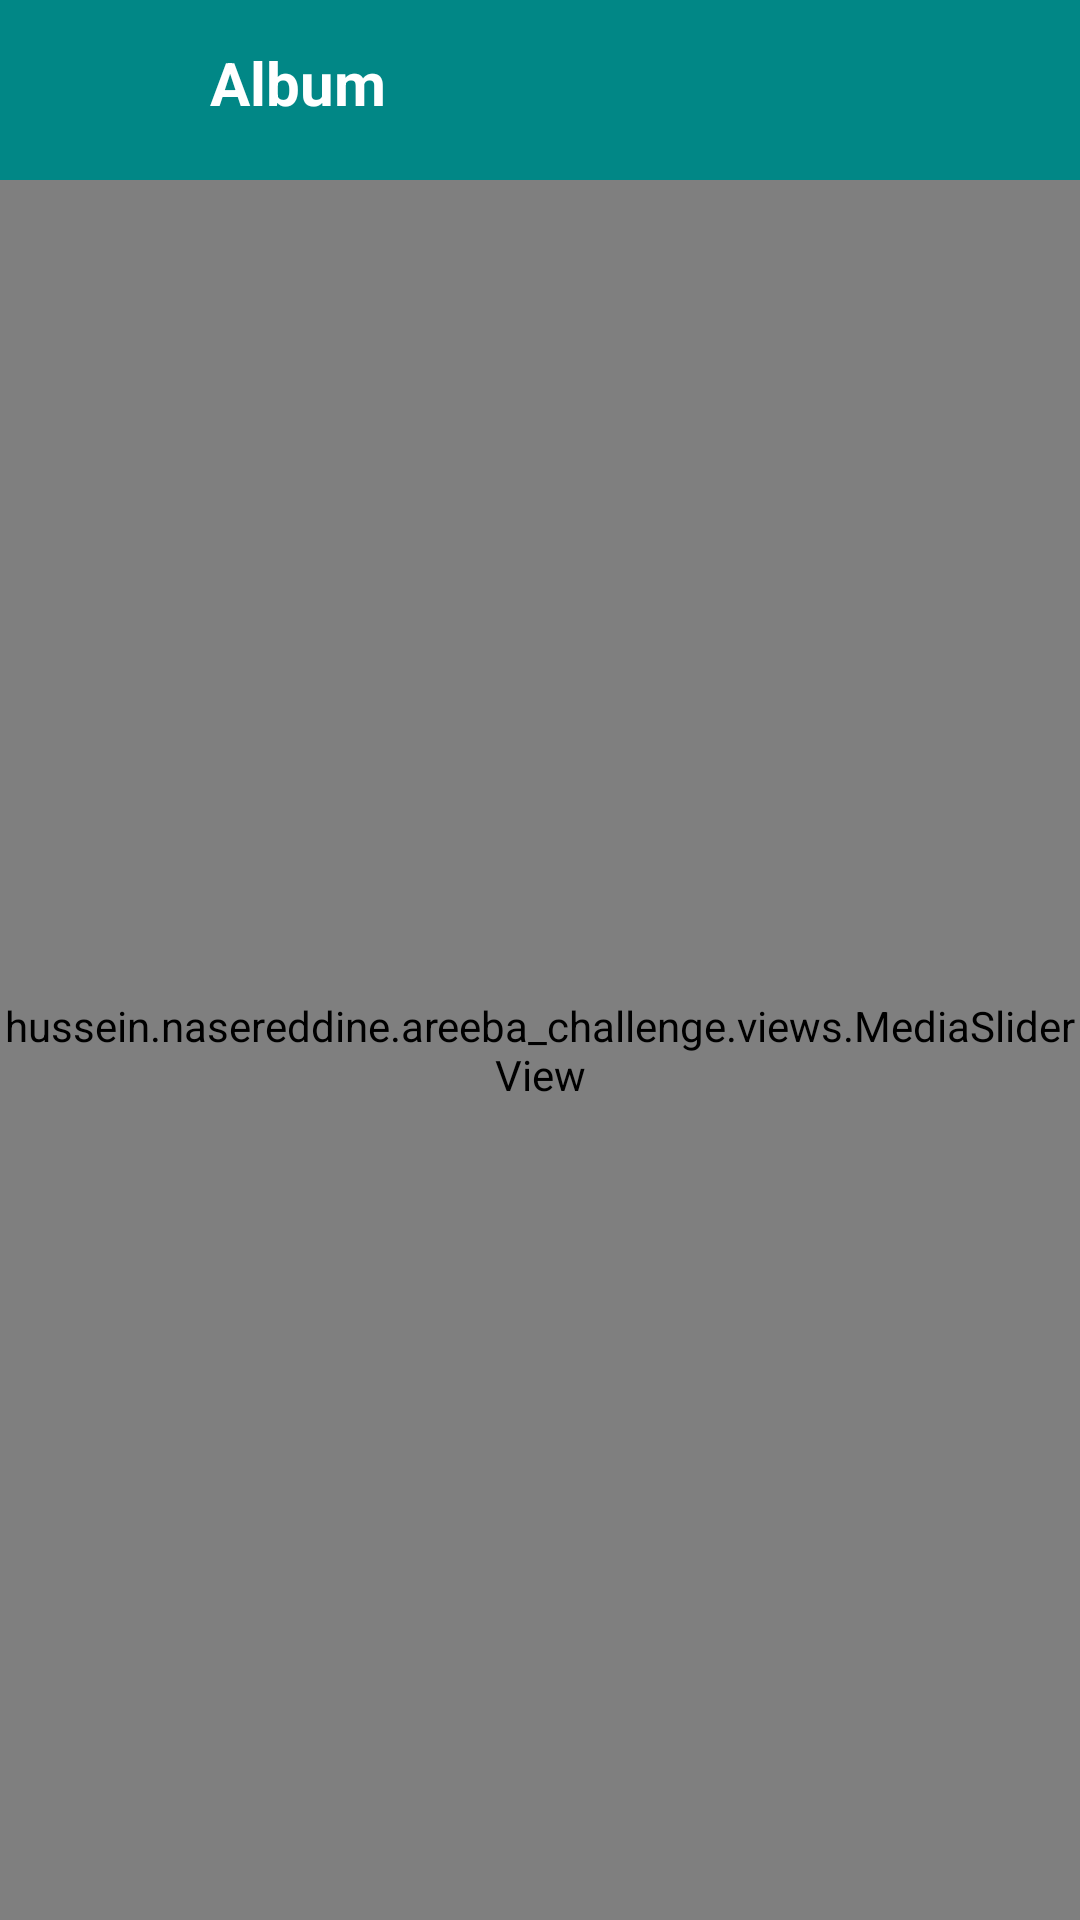

Produce the Android XML layout that renders to this screen, including the resource entries it uses.
<!-- AndroidManifest.xml: application theme Theme.AreebaChallenge -->
<!-- res/layout/activity_album.xml -->
<?xml version="1.0" encoding="utf-8"?>
<androidx.appcompat.widget.LinearLayoutCompat xmlns:android="http://schemas.android.com/apk/res/android"
    xmlns:app="http://schemas.android.com/apk/res-auto"
    xmlns:tools="http://schemas.android.com/tools"
    android:layout_width="match_parent"
    android:layout_height="match_parent"
    android:orientation="vertical"
    tools:context=".activities.AlbumActivity">

    <androidx.appcompat.widget.LinearLayoutCompat
        android:layout_width="match_parent"
        android:layout_height="60dp"
        android:background="@color/teal_700"
        android:orientation="horizontal">

        <com.google.android.material.button.MaterialButton
            android:id="@+id/activity_album_btn_back"
            style="?android:attr/borderlessButtonStyle"
            android:layout_width="60dp"
            android:layout_height="match_parent"
            android:insetLeft="0dp"
            android:insetTop="0dp"
            android:insetRight="0dp"
            android:insetBottom="0dp"
            app:iconTint="@color/white"
            app:iconGravity="textStart"
            app:iconPadding="0dp"
            app:iconSize="28sp"
            app:icon="@drawable/icon_arrow_back"/>

        <androidx.appcompat.widget.AppCompatTextView
            android:layout_width="wrap_content"
            android:layout_height="wrap_content"
            android:textSize="20sp"
            android:textColor="@color/white"
            android:textStyle="bold"
            android:layout_marginHorizontal="10dp"
            android:text="Album"
            android:maxLines="1"
            android:ellipsize="end"/>

    </androidx.appcompat.widget.LinearLayoutCompat>

    <hussein.nasereddine.areeba_challenge.views.MediaSliderView
        android:id="@+id/activity_album_mediaslider"
        android:layout_width="match_parent"
        android:layout_height="match_parent"/>

</androidx.appcompat.widget.LinearLayoutCompat>
<!-- resources referenced by this layout -->
<resources>
  <color name="teal_700">#FF018786</color>
  <color name="white">#FFFFFFFF</color>
  <style name="Theme.AreebaChallenge" parent="Theme.MaterialComponents.Light.NoActionBar">
          
          <item name="colorPrimary">@color/teal_200</item>
          <item name="colorPrimaryVariant">@color/teal_200</item>
          <item name="colorOnPrimary">@color/white</item>
          
          <item name="colorSecondary">@color/teal_200</item>
          <item name="colorSecondaryVariant">@color/teal_700</item>
          <item name="colorOnSecondary">@color/black</item>
          
          <item name="android:statusBarColor">@color/teal_200</item>
          
      </style>
  <color name="teal_200">#029C9B</color>
  <color name="black">#FF000000</color>
</resources>
